Run: headless pygame with SDL's dummy video driver; simulated clock (each Clock.tick advances the game by its frame time, no real sleeping); random seed 0; keys injected as events and as key.get_pressed() state; no mouse input.
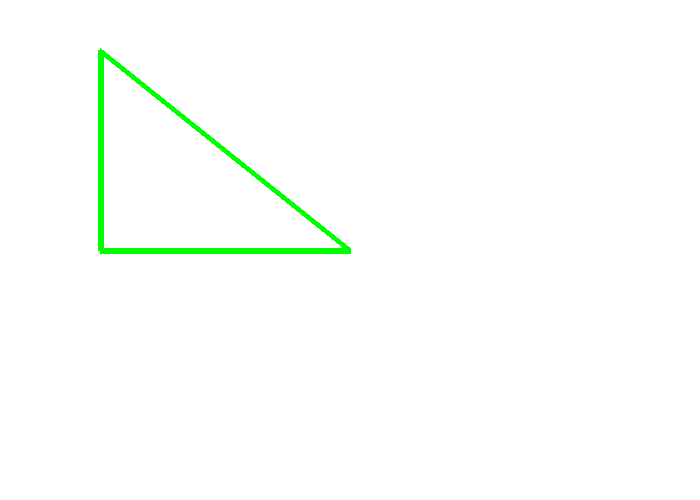
Frame 1 of 4 · flips 1–60 · no input
Frame 2 of 4 · flips 61–180 · tapped SPACE, RETURN · held RIGHT (→), D · screen unchanged from frame 1, image omitted
Frame 3 of 4 · flips 181–300 · held DOWN (↓), S · screen unchanged from frame 2, image omitted
Frame 4 of 4 · flips 301–420 · held LEFT (←), A, UP (↑), W · screen unchanged from frame 3, image omitted

The pygame program that drew these frames:

# -*- coding: utf-8 -*-
"""
Created on Sat Mar 13 10:27:24 2021

@author: konan
"""
import pygame


Black = (0,0,0)
White = (255,255,255)
Green = (0,255,0)

pygame.init()

size = (700,500)

screen = pygame.display.set_mode(size)
pygame.display.set_caption("我的遊戲")

done = False
clock = pygame.time.Clock()

while done == False:
    for envent in pygame.event.get():
        if envent.type == pygame.QUIT:
            done = True
    screen.fill(White)
    pygame.draw.polygon(screen,Green,[(350,250),(100,250),(100,50)],6)
    pygame.display.flip()
    clock.tick(60)
pygame.quit()
